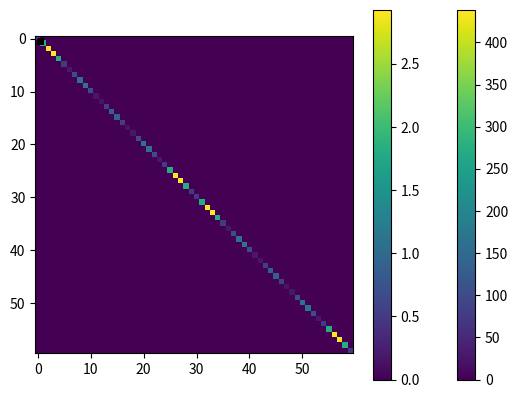

The script that saved this image:

from scipy.sparse import linalg as splinalg
import scipy.sparse as sparse
import numpy as np



def get_Ht02(dual_width_1d, N):
    Np1 = N+1
    cell_As = np.zeros(Np1*Np1)

    c = 0
    for j in dual_width_1d:
        for i in dual_width_1d:
            cell_As[c] = i * j
            
            c+=1
    H0t2 = sparse.diags(cell_As,format='csc')

    return splinalg.inv(H0t2), cell_As


def get_H1t1(primal_width_1d, dual_width_1d, N):
    h_e_mat = np.tile(np.tile(dual_width_1d,N),2)
    th_e_mat = np.tile(np.repeat(primal_width_1d,N+1),2)

    e_ratio = h_e_mat/th_e_mat

    return sparse.diags(e_ratio,format='csc')

def main():

    import matplotlib.pyplot as plt

    L = float(1.0)
    N = 5		# mesh cells in x- and y-direction

    tx = np.zeros((N+1,1), dtype = np.float64)     # grid points on primal grid
    x = np.zeros((N+2,1), dtype = np.float64)      # grid points on dual grid
    th = np.zeros((N), dtype = np.float64)       # mesh width primal grid
    h = np.zeros((N+1), dtype = np.float64)      # mesh width dual grid 

    #Generation of a non-uniform grid
    x[0] = 0
    x[N+1] = 1
    for i in range(N+1):
        xi = i*L/N
        tx[i] = 0.5*(1. - np.cos(np.pi*xi))     #  tx mesh point for primal mesh
        if i>0:
            th[i-1] = tx[i] - tx[i-1]           # th mesh width on primal mesh
            x[i] = 0.5*(tx[i-1]+tx[i])          # x mesh points for dual mesh
            
    for i in range(N+1):
        h[i] = x[i+1]-x[i]                      # h mesh width on dual mesh

    print("primal widths")
    print(th)
    print()
    print("dual widths")
    print(h)

    coord_stack_h = np.cumsum(np.insert(h,0,0))
    coord_stack_th = np.cumsum(np.insert(th,0,0))

    X_h, Y_h = np.meshgrid(coord_stack_h,coord_stack_h)

    X_th, Y_th = np.meshgrid(coord_stack_th,coord_stack_th)


    H0t2, cell_As = get_Ht02(h,N)
    H1t1 = get_H1t1(th, h, N)

    plt.pcolormesh(X_h, Y_h,cell_As.reshape(N+1, N+1), edgecolors='k', linewidths=0.2)

    # plt.legend()

    plt.show()

    plt.imshow(H0t2.todense())
    plt.colorbar()
    plt.show()

    plt.imshow(H1t1.todense())
    plt.colorbar()
    plt.show()

if __name__ == '__main__':
    main()